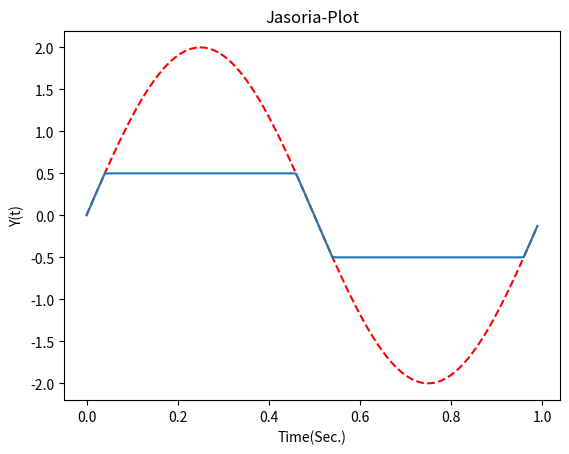

Write the Python code that produced this figure.


from matplotlib.pyplot import *
from numpy import *
import copy

t = arange(0,1,0.01)
y = 2*sin(2*pi*t)

Y_t = copy.copy(y)
Y_t[Y_t>0.5] = 0.5
Y_t[Y_t<-0.5] = -0.5
		

figure(1)
clf()
plot(t,y, 'r--')
plot(t,Y_t)

title("Jasoria-Plot")
xlabel("Time(Sec.)")
ylabel("Y(t)")

show()
